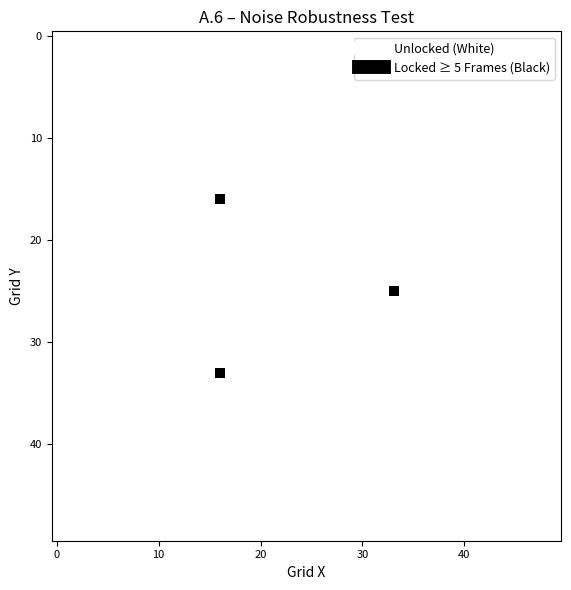

This chart was generated by the following Python code:
"""
Title: Appendix A.6 – Noise Robustness Test
[redacted]
Date: 2025-04-07
Description:
    This script implements the test described in Appendix A.6 of the paper:
    "Twist Compression and the Yang–Mills Mass Gap"

    Purpose:
    - Validates: Stability of mass states under stochastic perturbation
    - Locking logic: duration-based (≥ 5 frames)
    - Parameters used: λ = 0.5, n = 2, σ_noise = 0.01

Reproducibility:
    - Matches Figure: appendix_noise_test.png
    - Matches script: noise_test.py

License: MIT
"""

# --- Parameter Descriptions ---
# L         : Lattice size (L x L grid)
# T         : Number of time steps
# dx, dt    : Spatial and temporal resolution
# m         : Mass-like parameter for twist inertia
# r         : Radius scaling factor (often 1.0)
# lambda_   : Compression strength parameter (λ)
# kappa     : Compression scale (κ)
# n         : Nonlinearity exponent
# E_gap     : Mass gap threshold (energy locking threshold)
# omega0    : Initial twist amplitude
# sigma     : Width of Gaussian seed (in lattice units)
# threshold_duration : Number of timesteps a point must exceed E_gap to be considered "locked"
# positions : List of seed locations for mass formation
# noise_std : Standard deviation of Gaussian noise added at each grid point per timestep
# seed      : Random seed used to ensure reproducibility



import numpy as np
import matplotlib.pyplot as plt

# Constants
L = 50
T = 300
dx = 1.0
dt = 0.1
m = 1.0
r = 1.0
kappa = 1.0
lambda_ = 0.5
n = 2
E_gap = 0.5
omega0 = 1.5
threshold_duration = 5
noise_std = 0.01

def total_energy(omega):
    Etwist = 0.5 * m * r**2 * omega**2
    Ecomp = lambda_ * (omega / kappa) ** n
    return Etwist + Ecomp

def apply_gaussian_seed(field, center, omega0, sigma=1.0):
    size = 5
    half = size // 2
    for i in range(-half, half + 1):
        for j in range(-half, half + 1):
            x, y = center[0] + i, center[1] + j
            if 0 <= x < L and 0 <= y < L:
                field[x, y] = omega0 * np.exp(-(i**2 + j**2) / (2 * sigma**2))

# Initialize field with three seeds
omega = np.zeros((L, L))
lock_counter = np.zeros((L, L), dtype=int)
np.random.seed(0)
positions = [(L//3, L//3), (2*L//3, L//3), (L//2, 2*L//3)]
for pos in positions:
    apply_gaussian_seed(omega, center=pos, omega0=omega0, sigma=1.0)

# Evolve with noise added
for t in range(T):
    noise = np.random.normal(0, noise_std, size=(L, L))
    new_omega = omega.copy()
    for i in range(1, L - 1):
        for j in range(1, L - 1):
            laplacian = (omega[i+1, j] + omega[i-1, j] + omega[i, j+1] + omega[i, j-1] - 4 * omega[i, j]) / dx**2
            new_omega[i, j] += dt * laplacian + noise[i, j]
    omega = new_omega
    E = total_energy(omega)
    lock_counter[E > E_gap] += 1

# Apply duration threshold
locked_mask = lock_counter >= threshold_duration

# Plot
fig, ax = plt.subplots(figsize=(6, 6))
img = ax.imshow(locked_mask, cmap='gray_r', interpolation='nearest')
ax.set_title("A.6 – Noise Robustness Test", fontsize=12)
ax.set_xlabel("Grid X", fontsize=10)
ax.set_ylabel("Grid Y", fontsize=10)
ax.tick_params(labelsize=8)

legend_labels = ['Unlocked (White)', 'Locked ≥ 5 Frames (Black)']
colors = ['white', 'black']
handles = [plt.Line2D([0], [0], color=c, linewidth=10) for c in colors]
ax.legend(handles, legend_labels, loc='upper right', fontsize=9, frameon=True)

plt.tight_layout()
plt.savefig("appendix_noise_test.png", dpi=150)
plt.show()
